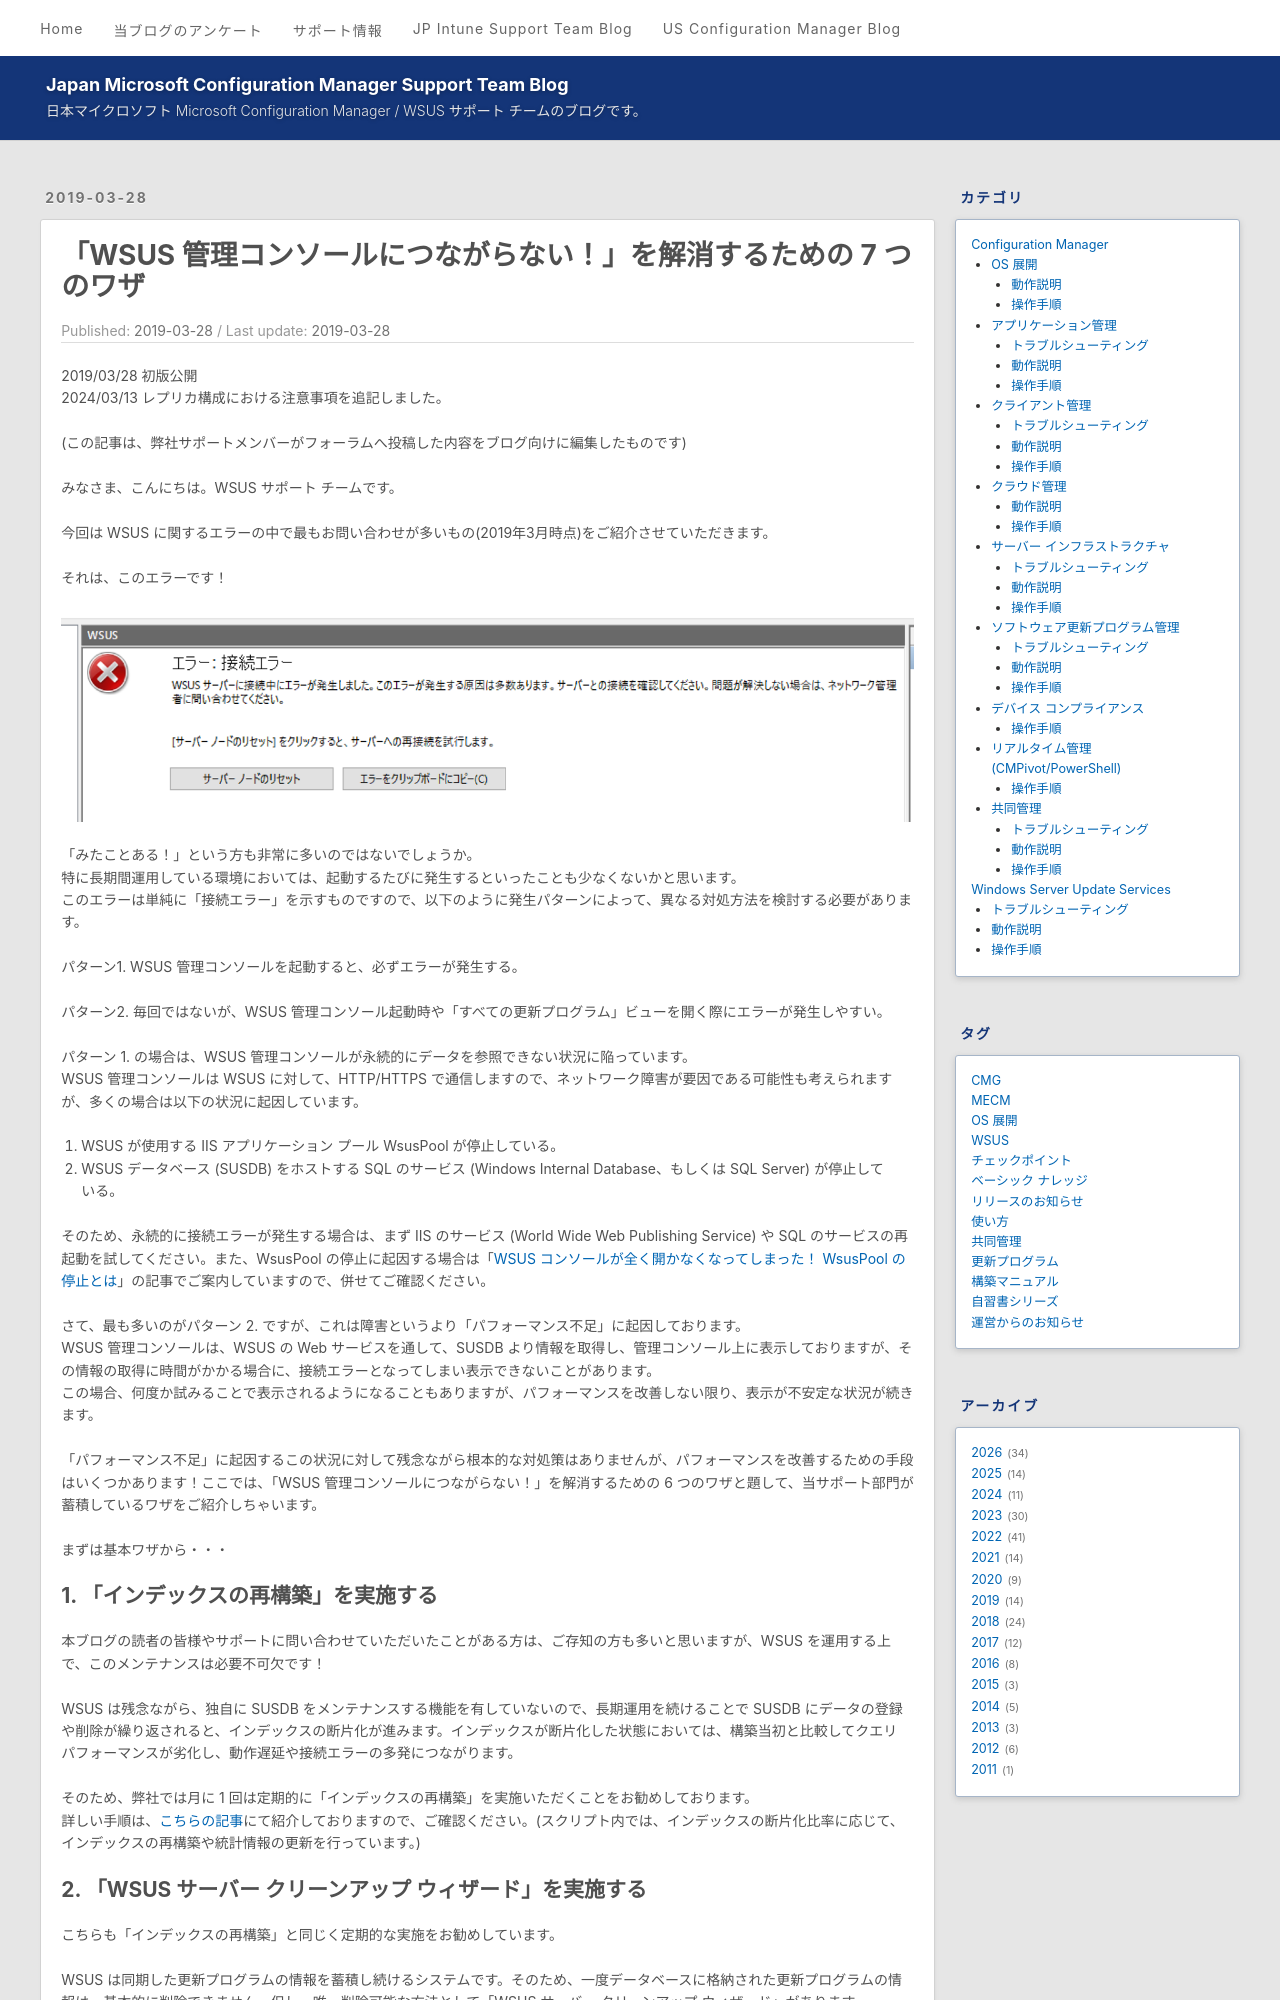

repository: jpmem/blog · page: wsus/2019-03-28_01/index.html · generator: jekyll

---
title: 「WSUS 管理コンソールにつながらない！」を解消するための 7 つのワザ
date: 2019-03-28
categories:
  - [Windows Server Update Services, トラブルシューティング]
tags:
  - WSUS
---
2019/03/28 初版公開  
2024/03/13 レプリカ構成における注意事項を追記しました。  

# 「WSUS 管理コンソールにつながらない！」を解消するための 7 つのワザ
(この記事は、弊社サポートメンバーがフォーラムへ投稿した内容をブログ向けに編集したものです)

みなさま、こんにちは。WSUS サポート チームです。

今回は WSUS に関するエラーの中で最もお問い合わせが多いもの(2019年3月時点)をご紹介させていただきます。

それは、このエラーです！

![エラー: 接続エラー](2019-03-28_01/2019-03-28_01_1.png)

「みたことある！」という方も非常に多いのではないでしょうか。
特に長期間運用している環境においては、起動するたびに発生するといったことも少なくないかと思います。
このエラーは単純に「接続エラー」を示すものですので、以下のように発生パターンによって、異なる対処方法を検討する必要があります。

パターン1. WSUS 管理コンソールを起動すると、必ずエラーが発生する。<br>
パターン2. 毎回ではないが、WSUS 管理コンソール起動時や「すべての更新プログラム」ビューを開く際にエラーが発生しやすい。

パターン 1. の場合は、WSUS 管理コンソールが永続的にデータを参照できない状況に陥っています。
WSUS 管理コンソールは WSUS に対して、HTTP/HTTPS で通信しますので、ネットワーク障害が要因である可能性も考えられますが、多くの場合は以下の状況に起因しています。

1. WSUS が使用する IIS アプリケーション プール WsusPool が停止している。
2. WSUS データベース (SUSDB) をホストする SQL のサービス (Windows Internal Database、もしくは SQL Server) が停止している。

そのため、永続的に接続エラーが発生する場合は、まず IIS のサービス (World Wide Web Publishing Service) や SQL のサービスの再起動を試してください。また、WsusPool の停止に起因する場合は「[WSUS コンソールが全く開かなくなってしまった！ WsusPool の停止とは](https://jpmem.github.io/blog/wsus/2022-05-23_01/)」の記事でご案内していますので、併せてご確認ください。

さて、最も多いのがパターン 2. ですが、これは障害というより「パフォーマンス不足」に起因しております。
WSUS 管理コンソールは、WSUS の Web サービスを通して、SUSDB より情報を取得し、管理コンソール上に表示しておりますが、その情報の取得に時間がかかる場合に、接続エラーとなってしまい表示できないことがあります。
この場合、何度か試みることで表示されるようになることもありますが、パフォーマンスを改善しない限り、表示が不安定な状況が続きます。

「パフォーマンス不足」に起因するこの状況に対して残念ながら根本的な対処策はありませんが、パフォーマンスを改善するための手段はいくつかあります！ここでは、「WSUS 管理コンソールにつながらない！」を解消するための 6 つのワザと題して、当サポート部門が蓄積しているワザをご紹介しちゃいます。

まずは基本ワザから・・・
